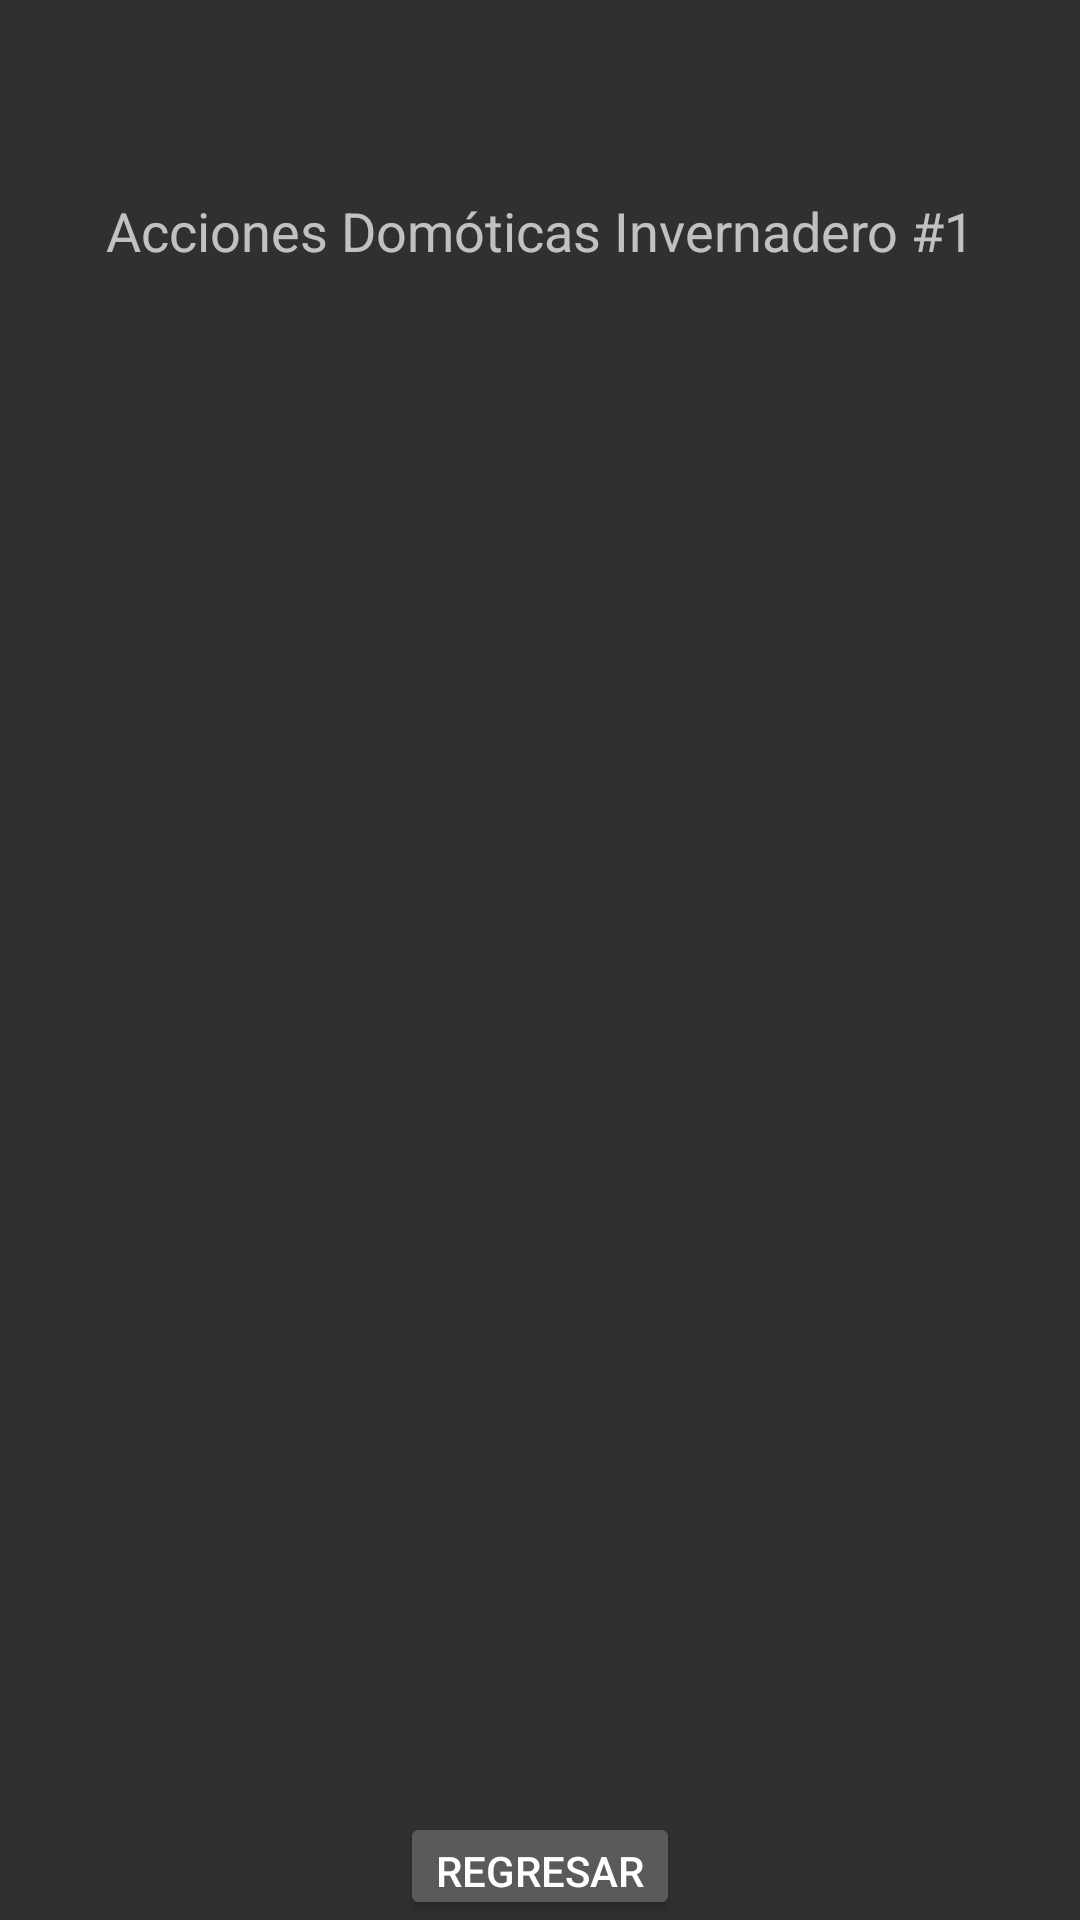

The Android layout XML behind this screen, and the referenced resources:
<!-- AndroidManifest.xml: activity theme Theme.AppCompat.NoActionBar -->
<!-- res/layout/activity_actions.xml -->
<?xml version="1.0" encoding="utf-8"?>
<LinearLayout xmlns:android="http://schemas.android.com/apk/res/android"
    android:layout_width="match_parent"
    android:layout_height="match_parent"
    android:orientation="vertical"
    android:layout_gravity="center">

    <TextView
        android:layout_width="match_parent"
        android:layout_height="wrap_content"
        android:text=""
        android:textAlignment="center"
        android:textSize="24dp"/>

    <TextView
        android:layout_width="match_parent"
        android:layout_height="wrap_content"
        android:text=""
        android:textAlignment="center"
        android:textSize="24dp"/>

    <TextView
        android:layout_width="match_parent"
        android:layout_height="wrap_content"
        android:text="Acciones Domóticas Invernadero #1"
        android:textAlignment="center"
        android:textSize="18dp"/>

    <TextView
        android:id="@+id/tvVentilas"
        android:layout_width="match_parent"
        android:layout_height="wrap_content"
        android:textAlignment="center"
        android:textSize="12dp"
        android:layout_marginTop="16dp"/>

    <ImageView
        android:id="@+id/ivVentilas"
        android:layout_width="200dp"
        android:layout_height="150dp"
        android:layout_gravity="center"/>

    <TextView
        android:id="@+id/tvAspersores"
        android:layout_width="match_parent"
        android:layout_height="wrap_content"
        android:textAlignment="center"
        android:textSize="12dp"/>

    <ImageView
        android:id="@+id/ivAspersores"
        android:layout_width="200dp"
        android:layout_height="150dp"
        android:layout_gravity="center"/>

    <TextView
        android:id="@+id/tvCasasombra"
        android:layout_width="match_parent"
        android:layout_height="wrap_content"
        android:textAlignment="center"
        android:textSize="12dp"/>

    <ImageView
        android:id="@+id/ivCasasombra"
        android:layout_width="200dp"
        android:layout_height="150dp"
        android:layout_gravity="center"/>

    <Button
        android:layout_width="wrap_content"
        android:layout_height="wrap_content"
        android:text="Regresar"
        android:id="@+id/backBtn"
        android:layout_gravity="center"/>

</LinearLayout>
<!-- resources referenced by this layout -->
<resources>

</resources>
